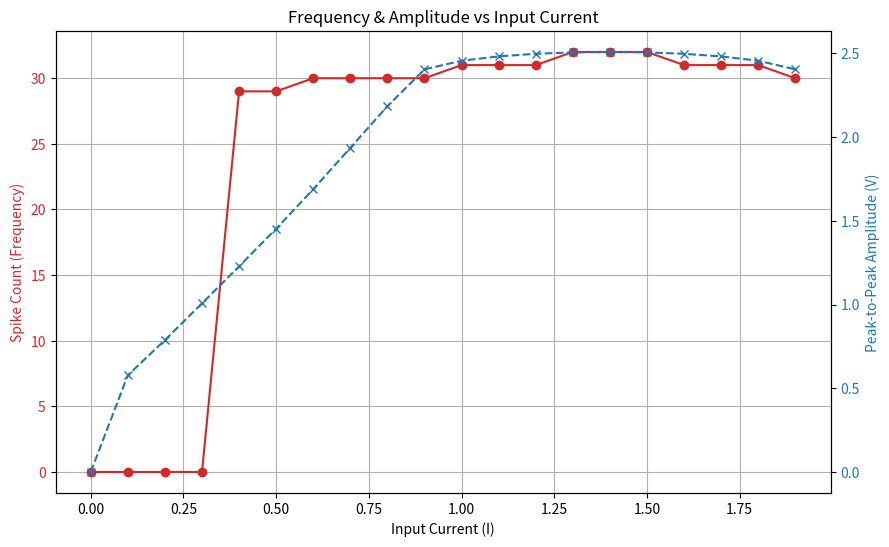

The matplotlib source for this figure:
#to determine the frequency & amplitude vs input current

import numpy as np
import matplotlib.pyplot as plt

# --- CONFIGURATION ---
DT  = 2**-7
TAU = 2.0
A   = 0.7
B   = 0.5
num_steps = 50000 

def get_pow2_approx(x):
    def hw_pow2(val):
        val_int = np.floor(val)
        val_frac = val - val_int
        return (1.0 + val_frac) * (2.0 ** val_int)
    return hw_pow2(-x) - hw_pow2(x)

# Sweep Input Current I
currents = np.arange(0.0, 2.0, 0.1)
frequencies = []
amplitudes = []

print("Sweeping Current (I) to measure Frequency...")

for I_val in currents:
    v = -1.1
    w = -0.625
    spikes = 0
    v_max = -10
    v_min = 10
    
    # Run simulation
    for k in range(num_steps):
        # Math Core
        g_v = 3.0 * get_pow2_approx(v)
        linear_v = 5.0 * v
        force = linear_v + g_v - w + I_val
        
        # Deadzone (Use your tuned value)
        threshold = 450.0 / 4096.0
        if -threshold < force < threshold:
            force = 0.0
            
        dv = DT * force
        dw = (DT / TAU) * (v + A - B * w)
        
        v_old = v
        v = v + dv
        w = w + dw
        
        # Measure Amplitude
        if k > 10000: # Ignore startup transient
            v_max = max(v_max, v)
            v_min = min(v_min, v)
            
            # Count Spikes (Zero Crossing)
            if v_old < 0 and v >= 0:
                spikes += 1

    # Convert spike count to Hz (assuming DT is in ns? No, DT is unitless time)
    # Just storing raw count is enough to see the trend
    frequencies.append(spikes)
    if v_max > -9:
        amplitudes.append(v_max - v_min)
    else:
        amplitudes.append(0)

# --- PLOT ---
fig, ax1 = plt.subplots(figsize=(10, 6))

color = 'tab:red'
ax1.set_xlabel('Input Current (I)')
ax1.set_ylabel('Spike Count (Frequency)', color=color)
ax1.plot(currents, frequencies, color=color, marker='o')
ax1.tick_params(axis='y', labelcolor=color)
ax1.grid(True)

ax2 = ax1.twinx()  
color = 'tab:blue'
ax2.set_ylabel('Peak-to-Peak Amplitude (V)', color=color)
ax2.plot(currents, amplitudes, color=color, linestyle='--', marker='x')
ax2.tick_params(axis='y', labelcolor=color)

plt.title("Frequency & Amplitude vs Input Current")
plt.savefig("fi_curve.png")
plt.show()